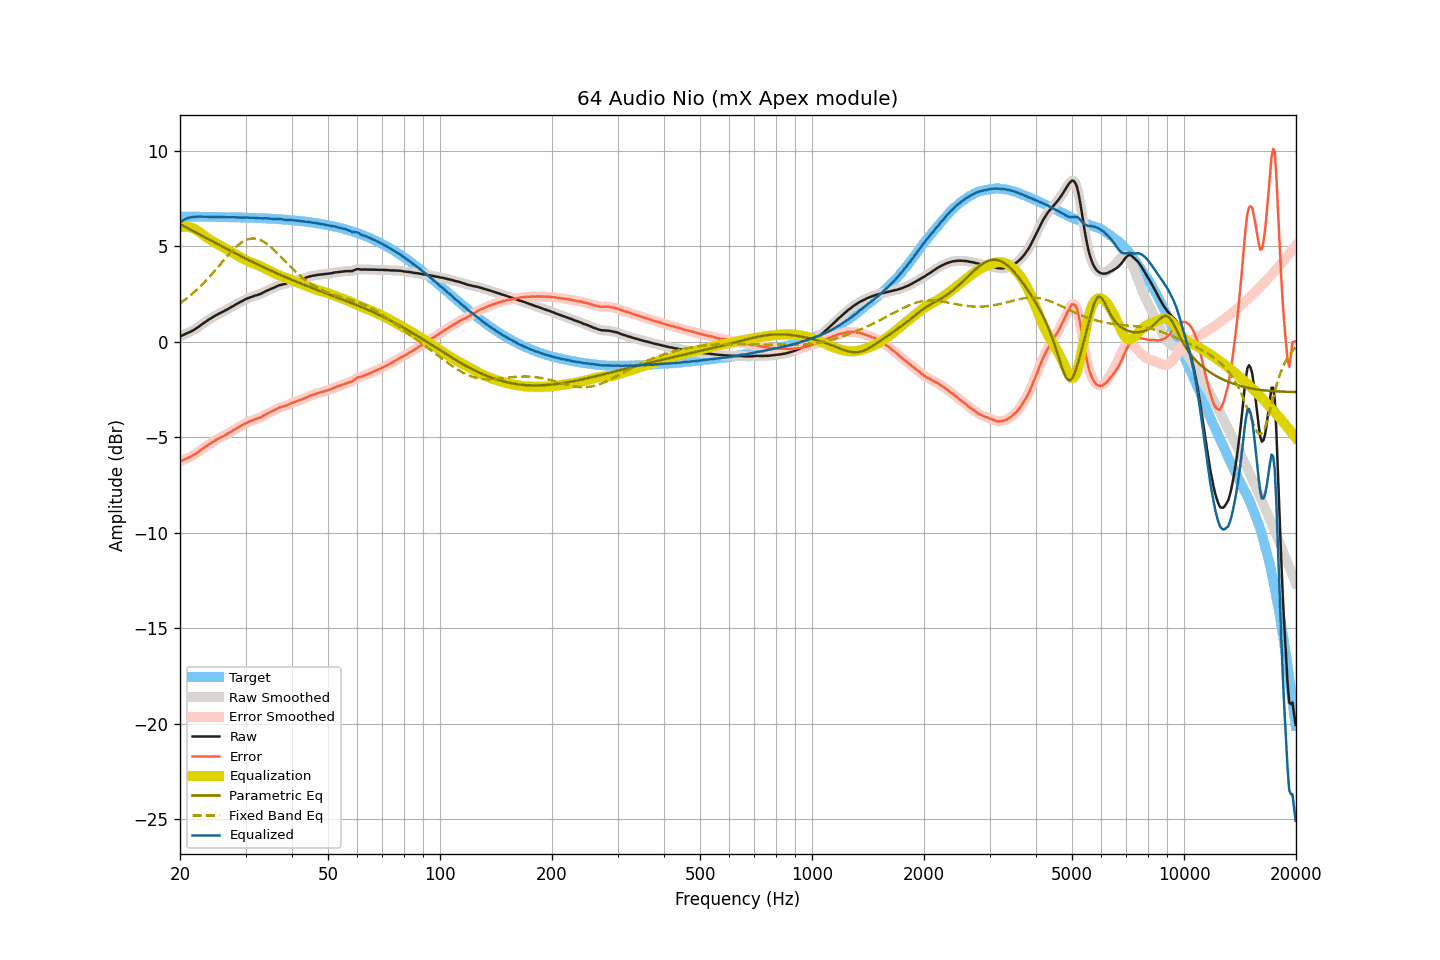

Data behind this chart, as committed beside it:
frequency, raw, smoothed, error, error_smoothed, equalization, parametric_eq, fixed_band_eq, equalized_raw, equalized_smoothed, target
20.00, 0.27, 0.27, -6.28, -6.28, 5.98, 6.16, 2.01, 6.25, 6.25, 6.55
20.20, 0.31, 0.31, -6.24, -6.24, 6.00, 6.11, 2.07, 6.31, 6.31, 6.55
20.40, 0.35, 0.35, -6.20, -6.20, 6.01, 6.07, 2.13, 6.36, 6.37, 6.55
20.61, 0.39, 0.39, -6.16, -6.16, 6.02, 6.03, 2.19, 6.41, 6.41, 6.55
20.81, 0.43, 0.43, -6.12, -6.12, 6.02, 5.98, 2.25, 6.45, 6.45, 6.55
21.02, 0.47, 0.47, -6.08, -6.08, 6.01, 5.94, 2.32, 6.48, 6.48, 6.55
21.23, 0.50, 0.50, -6.05, -6.04, 5.99, 5.89, 2.39, 6.50, 6.50, 6.55
21.44, 0.54, 0.54, -6.01, -6.00, 5.97, 5.85, 2.46, 6.51, 6.51, 6.55
21.66, 0.59, 0.59, -5.96, -5.96, 5.94, 5.80, 2.53, 6.53, 6.53, 6.55
21.87, 0.63, 0.64, -5.91, -5.91, 5.90, 5.76, 2.61, 6.54, 6.54, 6.55
22.09, 0.69, 0.69, -5.85, -5.86, 5.86, 5.71, 2.68, 6.55, 6.55, 6.54
22.31, 0.74, 0.75, -5.80, -5.80, 5.80, 5.67, 2.76, 6.54, 6.55, 6.54
22.54, 0.81, 0.81, -5.73, -5.74, 5.74, 5.62, 2.84, 6.55, 6.55, 6.54
22.76, 0.87, 0.87, -5.67, -5.67, 5.68, 5.58, 2.93, 6.55, 6.55, 6.54
22.99, 0.93, 0.93, -5.61, -5.61, 5.61, 5.53, 3.01, 6.54, 6.54, 6.54
23.22, 0.99, 0.99, -5.55, -5.55, 5.55, 5.49, 3.10, 6.54, 6.54, 6.54
23.45, 1.05, 1.05, -5.49, -5.49, 5.49, 5.44, 3.18, 6.54, 6.54, 6.54
23.69, 1.11, 1.11, -5.43, -5.43, 5.43, 5.40, 3.28, 6.54, 6.54, 6.54
23.92, 1.16, 1.16, -5.38, -5.38, 5.38, 5.35, 3.37, 6.54, 6.54, 6.54
24.16, 1.21, 1.21, -5.32, -5.32, 5.32, 5.31, 3.46, 6.53, 6.53, 6.54
24.40, 1.26, 1.26, -5.27, -5.27, 5.27, 5.26, 3.56, 6.53, 6.53, 6.53
24.65, 1.32, 1.31, -5.21, -5.22, 5.22, 5.22, 3.65, 6.54, 6.53, 6.53
24.89, 1.36, 1.37, -5.17, -5.17, 5.17, 5.17, 3.75, 6.53, 6.53, 6.53
25.14, 1.41, 1.41, -5.12, -5.12, 5.12, 5.13, 3.85, 6.53, 6.53, 6.53
25.39, 1.46, 1.46, -5.07, -5.07, 5.07, 5.08, 3.95, 6.54, 6.53, 6.53
25.65, 1.50, 1.50, -5.03, -5.03, 5.03, 5.04, 4.05, 6.53, 6.53, 6.53
25.91, 1.54, 1.54, -4.99, -4.98, 4.98, 5.00, 4.15, 6.52, 6.53, 6.53
26.16, 1.58, 1.58, -4.94, -4.94, 4.94, 4.95, 4.25, 6.52, 6.52, 6.52
26.43, 1.63, 1.63, -4.89, -4.90, 4.89, 4.91, 4.34, 6.52, 6.52, 6.52
26.69, 1.67, 1.67, -4.85, -4.85, 4.84, 4.86, 4.44, 6.52, 6.52, 6.52
26.96, 1.72, 1.72, -4.80, -4.80, 4.80, 4.82, 4.54, 6.52, 6.52, 6.52
27.23, 1.77, 1.77, -4.75, -4.75, 4.75, 4.78, 4.63, 6.52, 6.52, 6.52
27.50, 1.82, 1.82, -4.70, -4.69, 4.70, 4.73, 4.72, 6.52, 6.52, 6.52
27.77, 1.87, 1.87, -4.64, -4.64, 4.65, 4.69, 4.81, 6.52, 6.52, 6.51
28.05, 1.92, 1.92, -4.59, -4.59, 4.60, 4.65, 4.89, 6.52, 6.52, 6.51
28.33, 1.96, 1.96, -4.55, -4.55, 4.55, 4.60, 4.97, 6.51, 6.51, 6.51
28.62, 2.01, 2.01, -4.50, -4.50, 4.50, 4.56, 5.05, 6.51, 6.51, 6.51
28.90, 2.05, 2.05, -4.45, -4.45, 4.45, 4.52, 5.11, 6.50, 6.50, 6.51
29.19, 2.10, 2.10, -4.40, -4.40, 4.40, 4.47, 5.18, 6.50, 6.50, 6.50
29.48, 2.14, 2.14, -4.36, -4.36, 4.36, 4.43, 5.23, 6.50, 6.50, 6.50
29.78, 2.19, 2.19, -4.31, -4.31, 4.31, 4.39, 5.28, 6.50, 6.50, 6.50
30.08, 2.23, 2.23, -4.27, -4.27, 4.27, 4.35, 5.32, 6.50, 6.50, 6.50
30.38, 2.27, 2.27, -4.22, -4.22, 4.23, 4.30, 5.36, 6.50, 6.50, 6.49
30.68, 2.30, 2.30, -4.19, -4.19, 4.19, 4.26, 5.38, 6.49, 6.49, 6.49
30.99, 2.33, 2.33, -4.16, -4.16, 4.16, 4.22, 5.40, 6.49, 6.49, 6.49
31.30, 2.36, 2.36, -4.12, -4.12, 4.12, 4.18, 5.40, 6.48, 6.49, 6.48
31.61, 2.39, 2.39, -4.09, -4.09, 4.09, 4.14, 5.41, 6.48, 6.48, 6.48
31.93, 2.42, 2.42, -4.06, -4.06, 4.06, 4.10, 5.39, 6.48, 6.48, 6.48
32.24, 2.44, 2.44, -4.03, -4.03, 4.03, 4.06, 5.38, 6.47, 6.47, 6.47
32.57, 2.47, 2.47, -4.00, -4.00, 3.99, 4.02, 5.35, 6.46, 6.46, 6.47
32.89, 2.50, 2.50, -3.97, -3.97, 3.96, 3.98, 5.32, 6.46, 6.46, 6.47
33.22, 2.54, 2.54, -3.92, -3.92, 3.92, 3.94, 5.28, 6.46, 6.46, 6.46
33.55, 2.58, 2.58, -3.88, -3.88, 3.87, 3.90, 5.23, 6.46, 6.46, 6.46
33.89, 2.63, 2.63, -3.82, -3.83, 3.83, 3.86, 5.18, 6.46, 6.46, 6.46
34.23, 2.67, 2.67, -3.78, -3.78, 3.79, 3.82, 5.12, 6.46, 6.46, 6.45
34.57, 2.71, 2.71, -3.74, -3.74, 3.74, 3.78, 5.05, 6.45, 6.45, 6.45
34.92, 2.74, 2.74, -3.70, -3.70, 3.70, 3.74, 4.98, 6.44, 6.44, 6.44
35.27, 2.78, 2.78, -3.66, -3.66, 3.65, 3.70, 4.91, 6.43, 6.43, 6.44
35.62, 2.81, 2.81, -3.62, -3.62, 3.61, 3.66, 4.83, 6.42, 6.42, 6.43
35.97, 2.85, 2.85, -3.58, -3.58, 3.57, 3.62, 4.75, 6.42, 6.42, 6.43
... 635 more rows
